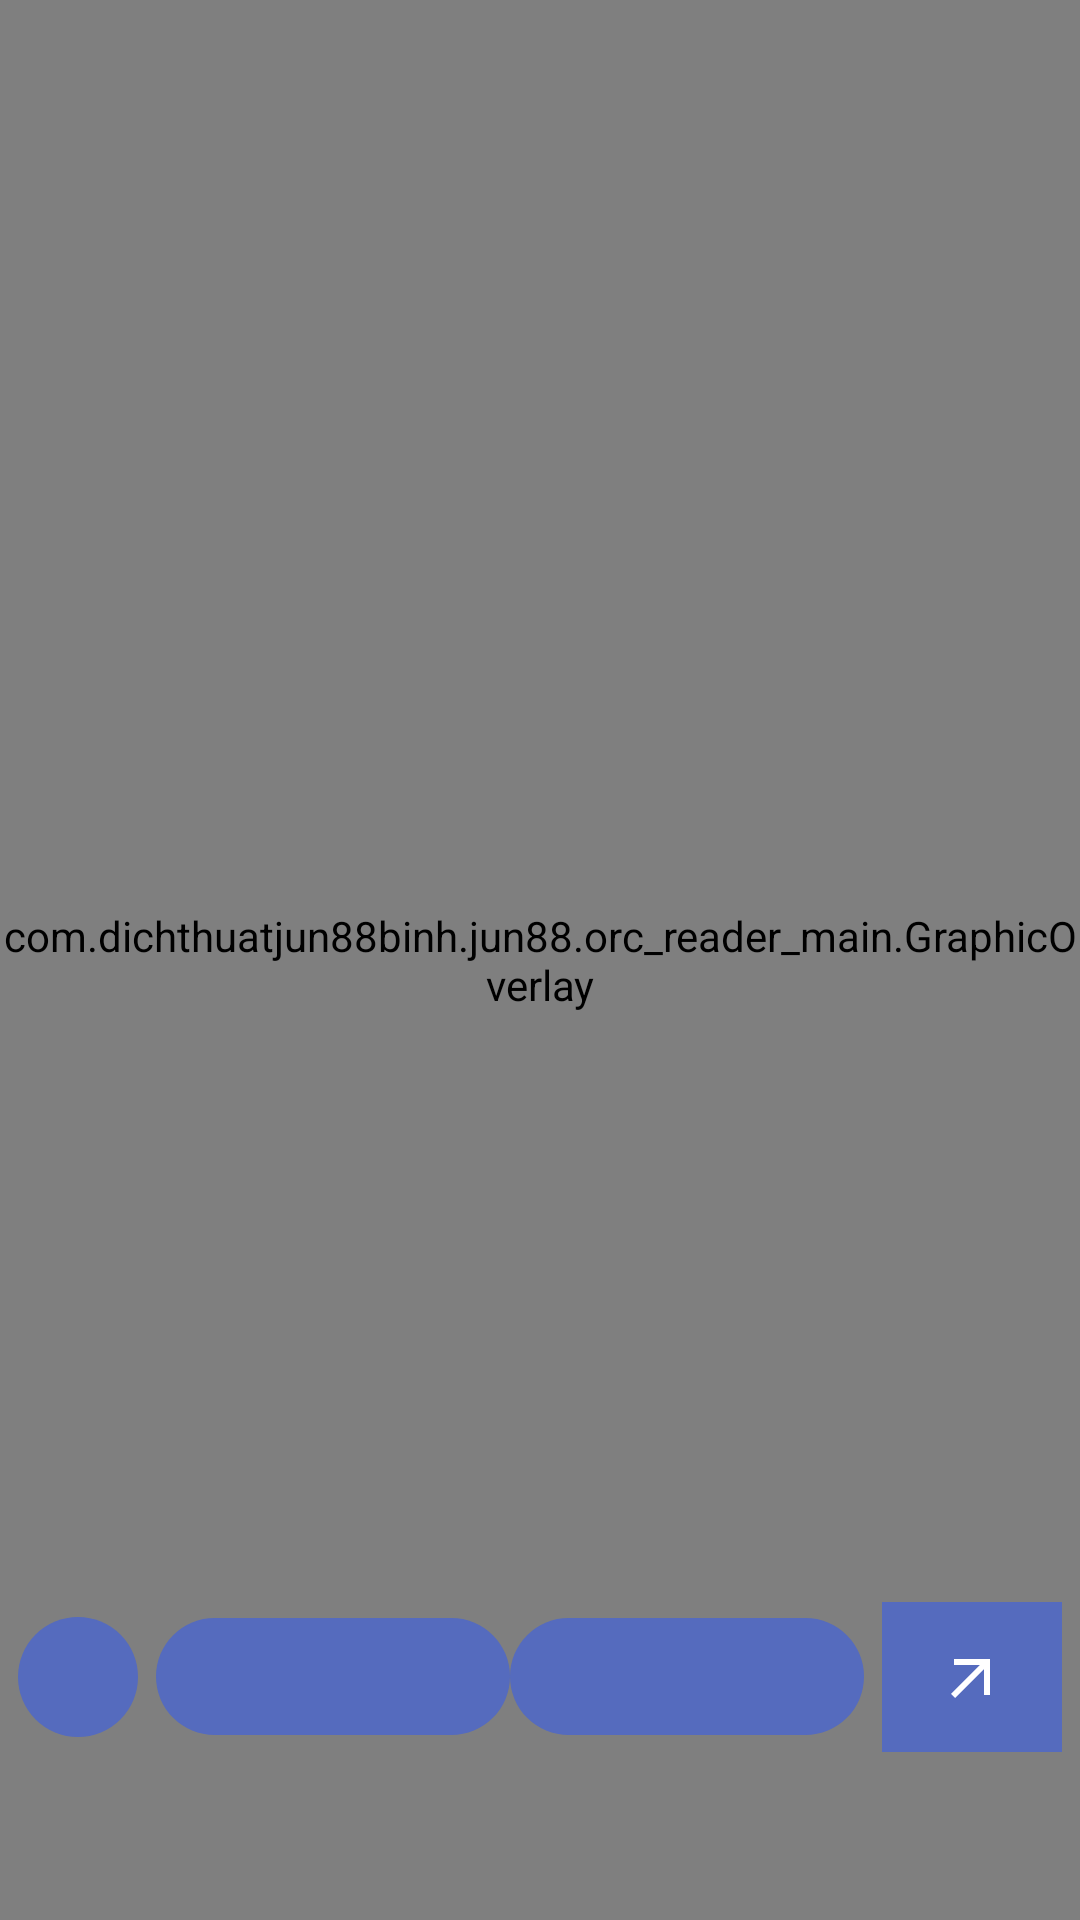

Layout XML and referenced resources for this Android screen:
<!-- AndroidManifest.xml: application theme AppTheme -->
<!-- res/layout/floating_widget_fullscreen.xml -->
<?xml version="1.0" encoding="utf-8"?>
<RelativeLayout xmlns:android="http://schemas.android.com/apk/res/android"
    xmlns:app="http://schemas.android.com/apk/res-auto"
    android:id="@+id/rootLayout"
    android:layout_width="match_parent"
    android:layout_height="match_parent">

    <ImageView
        android:id="@+id/screenshot"
        android:layout_width="match_parent"
        android:layout_height="match_parent"
        android:layout_centerInParent="true"
        android:scaleType="centerCrop" />

    <com.dichthuatjun88binh.jun88.orc_reader_main.GraphicOverlay
        android:id="@+id/graphicOverlay"
        android:layout_width="match_parent"
        android:layout_height="match_parent"
        android:layout_centerInParent="true" />

    <ProgressBar
        android:id="@+id/progress_circular"
        android:layout_width="wrap_content"
        android:layout_height="wrap_content"
        android:layout_centerInParent="true"
        android:layout_marginTop="80dp"
        android:background="@drawable/bg_white_circle"
        android:padding="20dp"
        android:visibility="gone" />

    <Button
        android:id="@+id/btnCancel"
        android:layout_width="wrap_content"
        android:layout_height="wrap_content"
        android:layout_below="@id/progress_circular"
        android:layout_centerHorizontal="true"
        android:layout_marginTop="10dp"
        android:background="@color/main_bg"
        android:text="@string/cancel"
        android:textAllCaps="false"
        android:visibility="gone" />

    <LinearLayout
        android:id="@+id/buttonLayout"
        android:layout_width="match_parent"
        android:layout_height="wrap_content"
        android:layout_alignParentBottom="true"
        android:layout_marginBottom="50dp"
        android:gravity="center_vertical">

        <ImageButton
            android:id="@+id/close_screenshot"
            android:layout_width="40dp"
            android:layout_height="40dp"
            android:layout_alignParentEnd="true"
            android:layout_margin="6dp"
            android:background="@drawable/circle_alpha_accent"
            android:padding="10dp"
            android:src="@drawable/ic_close_white_24dp"
            android:visibility="visible" />

        <TextView
            android:id="@+id/tvLanguageSource"
            android:layout_width="0dp"
            android:layout_height="wrap_content"
            android:layout_weight="1"
            android:background="@drawable/radius_alpha_accent"
            android:ellipsize="end"
            android:lines="1"
            android:padding="10dp"
            android:textColor="@android:color/white" />

        <TextView
            android:id="@+id/tvLanguageTarget"
            android:layout_width="0dp"
            android:layout_height="wrap_content"
            android:layout_weight="1"
            android:background="@drawable/radius_alpha_accent"
            android:ellipsize="end"
            android:lines="1"
            android:padding="10dp"
            android:textColor="@android:color/white" />

        <ImageButton
            android:id="@+id/btnOpenApp"
            android:layout_width="60dp"
            android:layout_height="50dp"
            android:layout_margin="6dp"
            android:background="@color/bgAlphaAccent"
            android:src="@drawable/ic_arrow_outward_24"
            app:tint="@android:color/white" />
    </LinearLayout>

    <RelativeLayout
        android:id="@+id/selectLanguageLayout"
        android:layout_width="match_parent"
        android:layout_height="400dp"
        android:layout_alignParentBottom="true"
        android:background="@android:color/white"
        android:visibility="gone">

        <androidx.recyclerview.widget.RecyclerView
            android:id="@+id/languageRecycleView"
            android:layout_width="match_parent"
            android:layout_height="wrap_content"
            android:layout_margin="10dp"
            android:nestedScrollingEnabled="false" />
    </RelativeLayout>
</RelativeLayout>
<!-- resources referenced by this layout -->
<resources>
  <color name="bgAlphaAccent">#556BBE</color>
  <color name="main_bg">#1C2D6B</color>
  <!-- drawable bg_white_circle (drawable) -->
  <?xml version="1.0" encoding="utf-8"?>
  <shape xmlns:android="http://schemas.android.com/apk/res/android"
      android:shape="oval">
  
      <solid android:color="@color/white" />
  
      <size
          android:width="32dp"
          android:height="32dp" />
  </shape>
  <!-- drawable circle_alpha_accent (drawable) -->
  <?xml version="1.0" encoding="utf-8"?>
  <shape xmlns:android="http://schemas.android.com/apk/res/android"
      android:shape="oval">
      <solid android:color="@color/bgAlphaAccent" />
  
  </shape>
  <!-- drawable ic_arrow_outward_24 (drawable) -->
  <vector xmlns:android="http://schemas.android.com/apk/res/android"
      android:width="24dp"
      android:height="24dp"
      android:tint="#ffffff"
      android:viewportWidth="24"
      android:viewportHeight="24">
      <path
          android:fillColor="@android:color/white"
          android:pathData="M6,6l0,2l8.59,0l-9.59,9.59l1.41,1.41l9.59,-9.59l0,8.59l2,0l0,-12z" />
  </vector>
  <!-- drawable radius_alpha_accent (drawable) -->
  <?xml version="1.0" encoding="utf-8"?>
  <shape xmlns:android="http://schemas.android.com/apk/res/android">
      <solid android:color="@color/bgAlphaAccent" />
      <corners android:radius="20dp" />
  
  </shape>
  <string name="cancel">Cancel</string>
  <style name="AppTheme" parent="Theme.AppCompat.Light.NoActionBar">
          
          <item name="colorPrimary">@color/colorPrimaryNew</item>
          <item name="colorPrimaryDark">@color/colorPrimaryNew</item>
          <item name="colorAccent">@color/colorAccent</item>
      </style>
  <color name="white">#FFF</color>
  <color name="colorPrimaryNew">#1C2D6B</color>
  <color name="colorAccent">#556BBE</color>
</resources>
